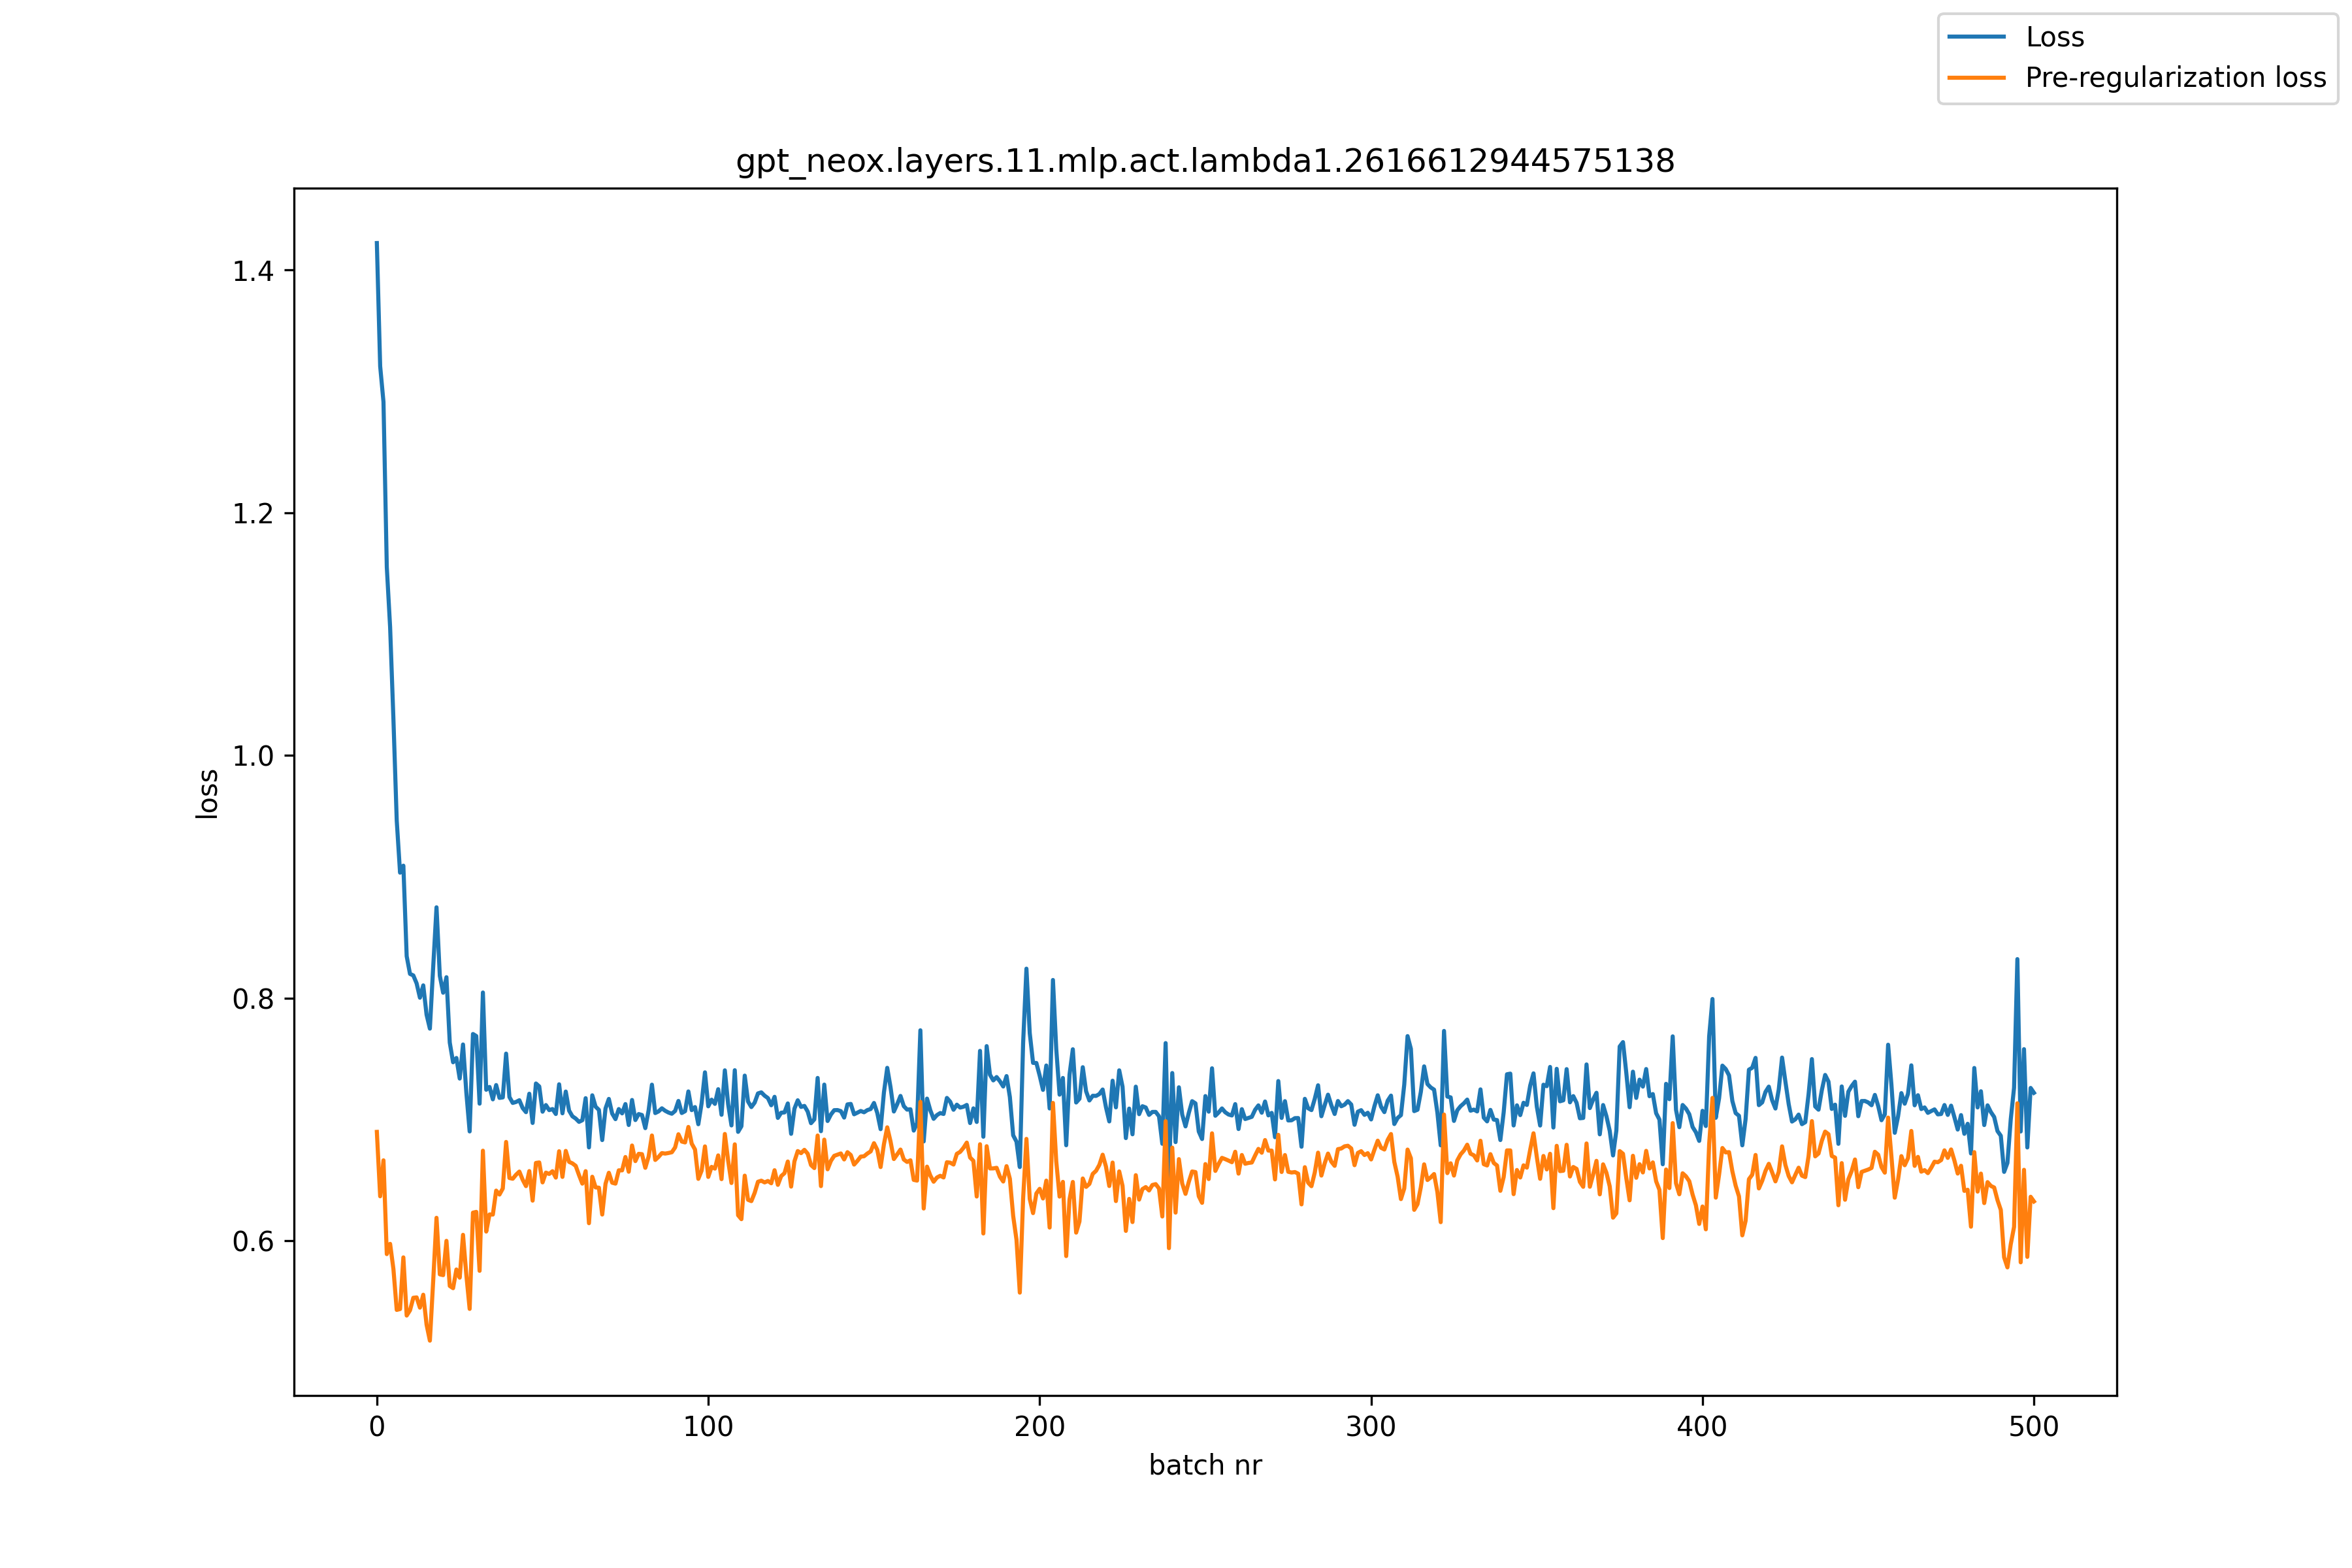

Source data for this figure (header and first rows):
, loss, pre_reg_loss
0, 1.422, 0.6897
1, 1.321, 0.6366
2, 1.291, 0.6663
3, 1.155, 0.589
4, 1.106, 0.5974
5, 1.03, 0.5767
6, 0.9463, 0.543
7, 0.9034, 0.5437
8, 0.9091, 0.5863
9, 0.8346, 0.5383
10, 0.82, 0.5427
11, 0.8187, 0.553
12, 0.8121, 0.5533
13, 0.8003, 0.5448
14, 0.8105, 0.5555
15, 0.7863, 0.5309
16, 0.7748, 0.5177
17, 0.8257, 0.5669
18, 0.8748, 0.6189
19, 0.8184, 0.5723
20, 0.8044, 0.5717
21, 0.8172, 0.5999
22, 0.7633, 0.5627
23, 0.7471, 0.5609
24, 0.7506, 0.5763
25, 0.7337, 0.5696
26, 0.7618, 0.6049
27, 0.7222, 0.5718
28, 0.6901, 0.5438
29, 0.7704, 0.6231
30, 0.7687, 0.6238
31, 0.713, 0.5752
32, 0.8046, 0.6742
33, 0.7244, 0.6076
34, 0.7268, 0.6217
35, 0.7165, 0.6216
36, 0.7283, 0.6413
37, 0.7177, 0.6381
38, 0.7181, 0.6431
39, 0.7542, 0.6814
40, 0.7184, 0.6517
41, 0.7136, 0.6511
42, 0.7144, 0.6544
43, 0.7158, 0.657
44, 0.7093, 0.6503
45, 0.706, 0.645
46, 0.7212, 0.6574
47, 0.6971, 0.6331
48, 0.7296, 0.6641
49, 0.7272, 0.6645
50, 0.7064, 0.6481
51, 0.7119, 0.6562
52, 0.7077, 0.655
53, 0.7086, 0.6573
54, 0.7045, 0.652
55, 0.729, 0.6738
56, 0.705, 0.6526
57, 0.723, 0.6741
58, 0.7073, 0.665
59, 0.7026, 0.6638
... 441 more rows
